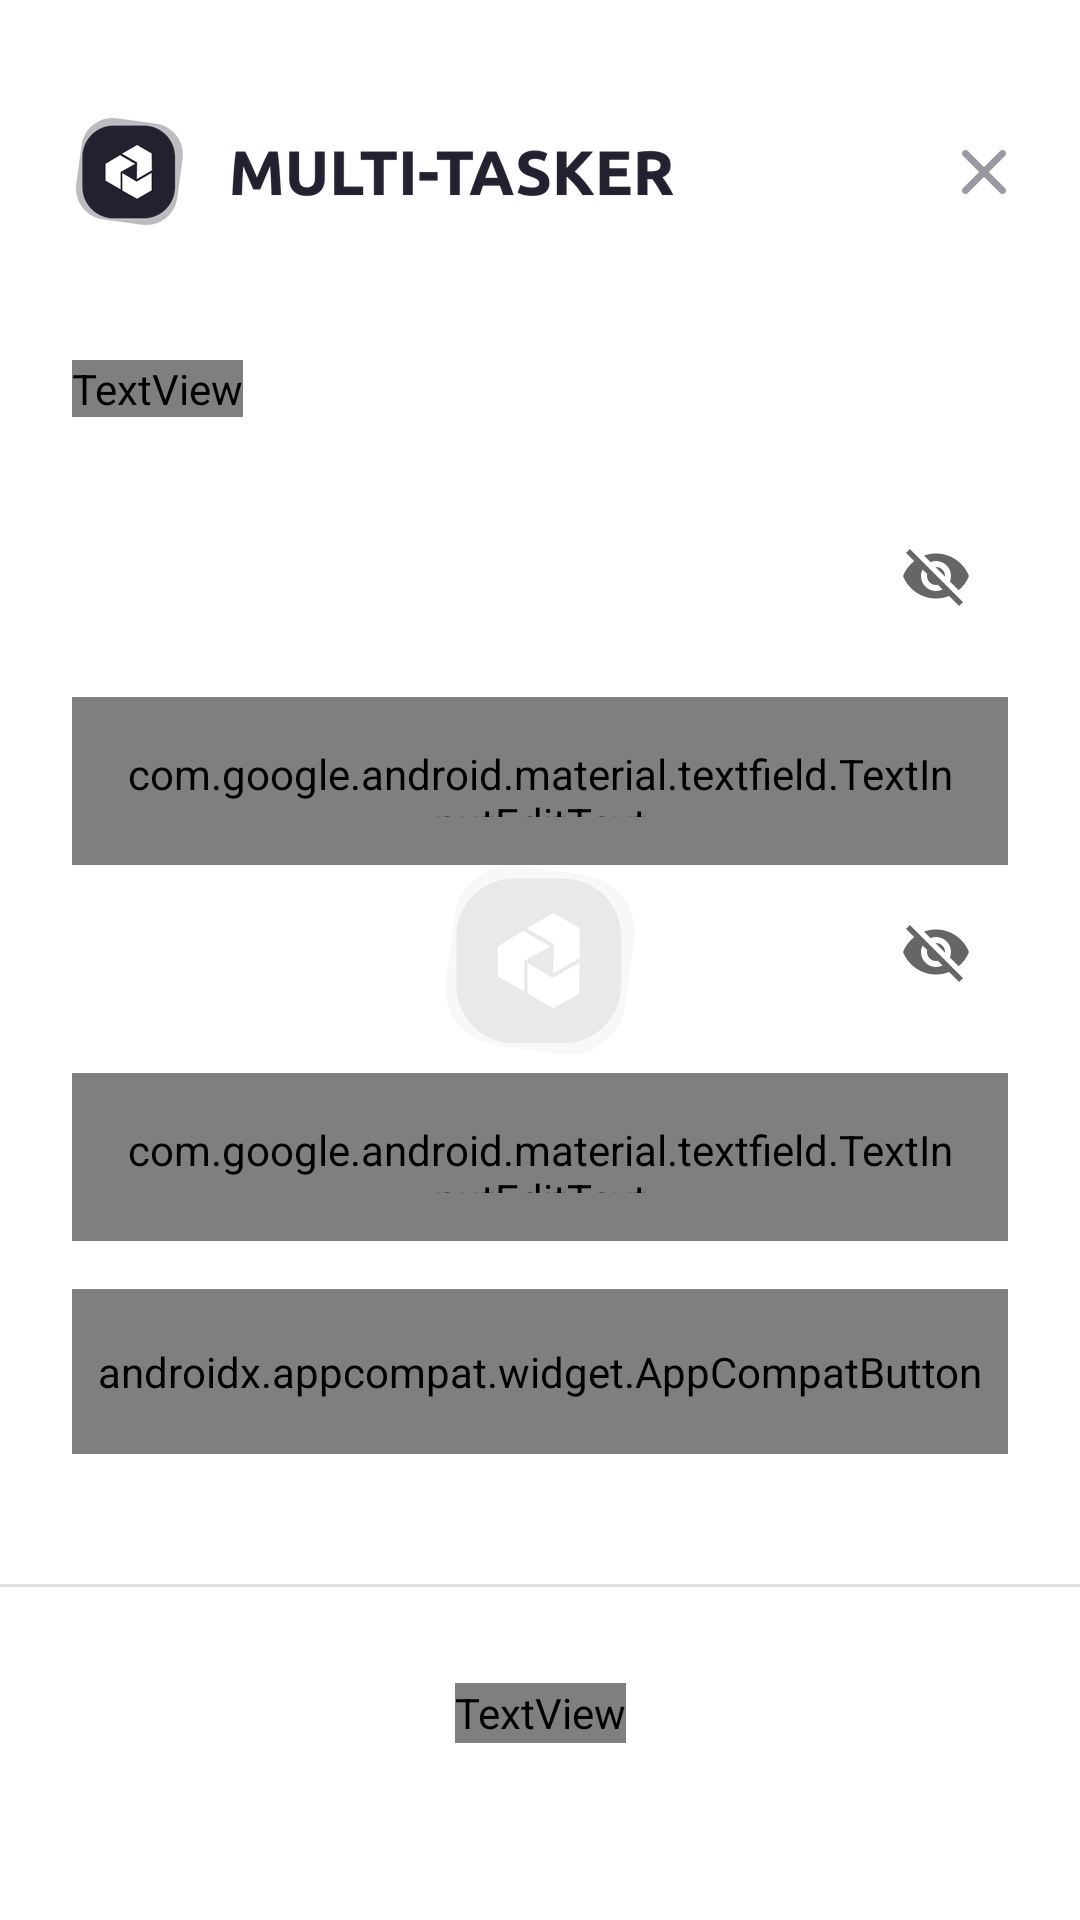

Produce the Android XML layout that renders to this screen, including the resource entries it uses.
<!-- AndroidManifest.xml: application theme Theme.Multitasker.Launcher -->
<!-- res/layout/recovery_password_create_fragment.xml -->
<?xml version="1.0" encoding="utf-8"?>
<androidx.constraintlayout.widget.ConstraintLayout xmlns:android="http://schemas.android.com/apk/res/android"
    xmlns:app="http://schemas.android.com/apk/res-auto"
    xmlns:tools="http://schemas.android.com/tools"
    android:layout_width="match_parent"
    android:layout_height="match_parent">

    <androidx.appcompat.widget.AppCompatImageView
        android:id="@+id/iv_header"
        android:layout_width="wrap_content"
        android:layout_height="wrap_content"
        android:layout_marginStart="24dp"
        android:layout_marginTop="38dp"
        android:layout_marginEnd="159dp"
        app:layout_constraintEnd_toEndOf="parent"
        app:layout_constraintHorizontal_bias="0.0"
        app:layout_constraintStart_toStartOf="parent"
        app:layout_constraintTop_toTopOf="parent"
        app:srcCompat="@drawable/im_header" />

    <LinearLayout
        android:id="@+id/linearLayout"
        android:layout_width="match_parent"
        android:layout_height="wrap_content"
        android:orientation="vertical"
        app:layout_constraintBottom_toTopOf="@+id/divider"
        app:layout_constraintTop_toBottomOf="@+id/iv_header"
        tools:layout_editor_absoluteX="0dp">

        <TextView
            android:id="@+id/tv_authorization"
            android:layout_width="wrap_content"
            android:layout_height="wrap_content"
            android:layout_marginStart="24dp"
            android:layout_marginBottom="24dp"
            android:fontFamily="@font/ubuntu_medium"
            android:text="@string/recovery_password"
            android:textColor="@color/light_black"
            android:textSize="24sp" />

        <com.google.android.material.textfield.TextInputLayout
            android:id="@+id/til_new_password"
            style="@style/TextInput"
            android:layout_width="match_parent"
            android:layout_height="wrap_content"
            android:layout_marginHorizontal="24dp"
            android:layout_marginTop="5dp"
            app:boxStrokeErrorColor="@color/red"
            app:endIconMode="password_toggle"
            app:errorEnabled="true"
            app:errorTextColor="@color/red"
            app:hintEnabled="false">

            <com.google.android.material.textfield.TextInputEditText
                android:id="@+id/et_new_password"
                android:layout_width="match_parent"
                android:layout_height="56dp"
                android:fontFamily="@font/ubuntu_medium"
                android:hint="@string/recovery_password_new_password"
                android:inputType="textPassword"
                android:padding="16dp"
                android:textColor="@color/light_black"
                android:textSize="16sp" />
        </com.google.android.material.textfield.TextInputLayout>


        <com.google.android.material.textfield.TextInputLayout
            android:id="@+id/til_password_repeat"
            style="@style/TextInput"
            android:layout_width="match_parent"
            android:layout_height="wrap_content"
            android:layout_marginHorizontal="24dp"
            android:layout_marginTop="5dp"
            android:layout_marginBottom="16dp"
            app:boxStrokeErrorColor="@color/red"
            app:endIconMode="password_toggle"
            app:errorEnabled="true"
            app:errorTextColor="@color/red"
            app:hintEnabled="false">

            <com.google.android.material.textfield.TextInputEditText
                android:id="@+id/et_repeat_new_password"
                android:layout_width="match_parent"
                android:layout_height="56dp"
                android:fontFamily="@font/ubuntu_medium"
                android:hint="@string/recovery_password__repeat_new_password"
                android:inputType="textPassword"
                android:padding="16dp"
                android:textColor="@color/light_black"
                android:textSize="16sp" />
        </com.google.android.material.textfield.TextInputLayout>

        <androidx.appcompat.widget.AppCompatButton
            android:id="@+id/btn_continue"
            style="@style/buttonH100"
            android:layout_width="match_parent"
            android:layout_height="wrap_content"
            android:layout_marginHorizontal="24dp"
            android:background="@drawable/background_black_button_enabled"
            android:paddingVertical="18dp"
            android:text="@string/_continue"
            android:textAllCaps="false"
            android:textColor="@color/white" />

        <ProgressBar
            android:id="@+id/progressBar"
            android:layout_width="wrap_content"
            android:layout_height="wrap_content"
            android:layout_gravity="center"
            android:visibility="gone"
            tools:ignore="MissingConstraints" />
    </LinearLayout>

    <View
        android:id="@+id/divider"
        android:layout_width="409dp"
        android:layout_height="1dp"
        android:layout_marginBottom="32dp"
        android:background="?android:attr/listDivider"
        android:backgroundTint="@color/black"
        app:layout_constraintBottom_toTopOf="@+id/tv_no_acc_register"
        app:layout_constraintEnd_toEndOf="parent"
        app:layout_constraintHorizontal_bias="1.0"
        app:layout_constraintStart_toStartOf="parent" />

    <TextView
        android:id="@+id/tv_no_acc_register"
        android:layout_width="wrap_content"
        android:layout_height="20dp"
        android:layout_marginStart="96dp"
        android:layout_marginEnd="96dp"
        android:layout_marginBottom="59dp"
        android:clickable="true"
        android:fontFamily="@font/ubuntu_medium"
        android:text="@string/login_no_acc_register"
        android:textColor="@color/gray"
        app:layout_constraintBottom_toBottomOf="parent"
        app:layout_constraintEnd_toEndOf="parent"
        app:layout_constraintStart_toStartOf="parent" />

    <ImageButton
        android:id="@+id/ib_close"
        android:layout_width="16dp"
        android:layout_height="16dp"
        android:layout_marginEnd="24dp"
        android:background="@color/white"
        app:layout_constraintBottom_toBottomOf="@+id/iv_header"
        app:layout_constraintEnd_toEndOf="parent"
        app:layout_constraintTop_toTopOf="@+id/iv_header"
        app:srcCompat="@drawable/ic_close" />
</androidx.constraintlayout.widget.ConstraintLayout>
<!-- resources referenced by this layout -->
<resources>
  <color name="black">#000000</color>
  <color name="gray">#9E9E9E</color>
  <color name="light_black">#222130</color>
  <color name="red">#FF0000</color>
  <color name="white">#FFFFFFFF</color>
  <!-- drawable ic_close (drawable) -->
  <vector xmlns:android="http://schemas.android.com/apk/res/android"
      android:width="16dp"
      android:height="16dp"
      android:viewportWidth="16"
      android:viewportHeight="16">
    <path
        android:pathData="M15,1C14.7813,0.7813 14.4846,0.6584 14.1752,0.6584C13.8658,0.6584 13.5692,0.7813 13.3504,1L8,6.3503L2.6497,1C2.4309,0.7813 2.1342,0.6584 1.8249,0.6584C1.5155,0.6584 1.2188,0.7813 1,1C0.7813,1.2188 0.6584,1.5155 0.6584,1.8248C0.6584,2.1342 0.7813,2.4309 1,2.6497L6.3504,8L1,13.3503C0.7813,13.5691 0.6584,13.8658 0.6584,14.1752C0.6584,14.4845 0.7813,14.7812 1,15C1.2188,15.2187 1.5155,15.3416 1.8249,15.3416C2.1342,15.3416 2.4309,15.2187 2.6497,15L8,9.6497L13.3504,15C13.5692,15.2187 13.8658,15.3416 14.1752,15.3416C14.4846,15.3416 14.7813,15.2187 15,15C15.2188,14.7812 15.3416,14.4845 15.3416,14.1752C15.3416,13.8658 15.2188,13.5691 15,13.3503L9.6497,8L15,2.6497C15.2188,2.4309 15.3416,2.1342 15.3416,1.8248C15.3416,1.5155 15.2188,1.2188 15,1Z"
        android:fillColor="#9A99A2"/>
  </vector>
  <!-- drawable im_header: png bitmap (drawable-hdpi, 11132 bytes) -->
  <string name="_continue">Продолжить</string>
  <string name="login_no_acc_register">Нет аккаунта? <b><u>Зарегистрируйтесь</u></b></string>
  <string name="recovery_password">Восстановление пароля</string>
  <string name="recovery_password__repeat_new_password">Повторите новый пароль</string>
  <string name="recovery_password_new_password">Новый пароль</string>
  <style name="TextInput" parent="Widget.MaterialComponents.TextInputLayout.OutlinedBox">
          <item name="shapeAppearance">@style/ShapeAppearance.TextInput.SmallComponent</item>
          <item name="boxStrokeColor">@color/input_field_border_color</item>
      </style>
  <style name="buttonH100">
          <item name="android:textAllCaps">false</item>
          <item name="android:textSize">16sp</item>
          <item name="android:fontFamily">@font/ubuntu_medium</item>
      </style>
  <style name="Theme.Multitasker.Launcher">
          <item name="android:windowBackground">@drawable/launch_splash</item>
      </style>
  <style name="ShapeAppearance.TextInput.SmallComponent" parent="ShapeAppearance.MaterialComponents.SmallComponent">
          <item name="cornerFamily">rounded</item>
          <item name="cornerSize">10dp</item>
      </style>
  <!-- drawable launch_splash (drawable) -->
  <layer-list xmlns:android="http://schemas.android.com/apk/res/android"
      android:opacity="opaque">
      <item android:drawable="@android:color/white" />
      <item>
          <bitmap
              android:gravity="center"
              android:src="@drawable/splash" />
      </item>
  </layer-list>
  <!-- drawable splash: png bitmap (drawable-hdpi, 4085 bytes) -->
</resources>
